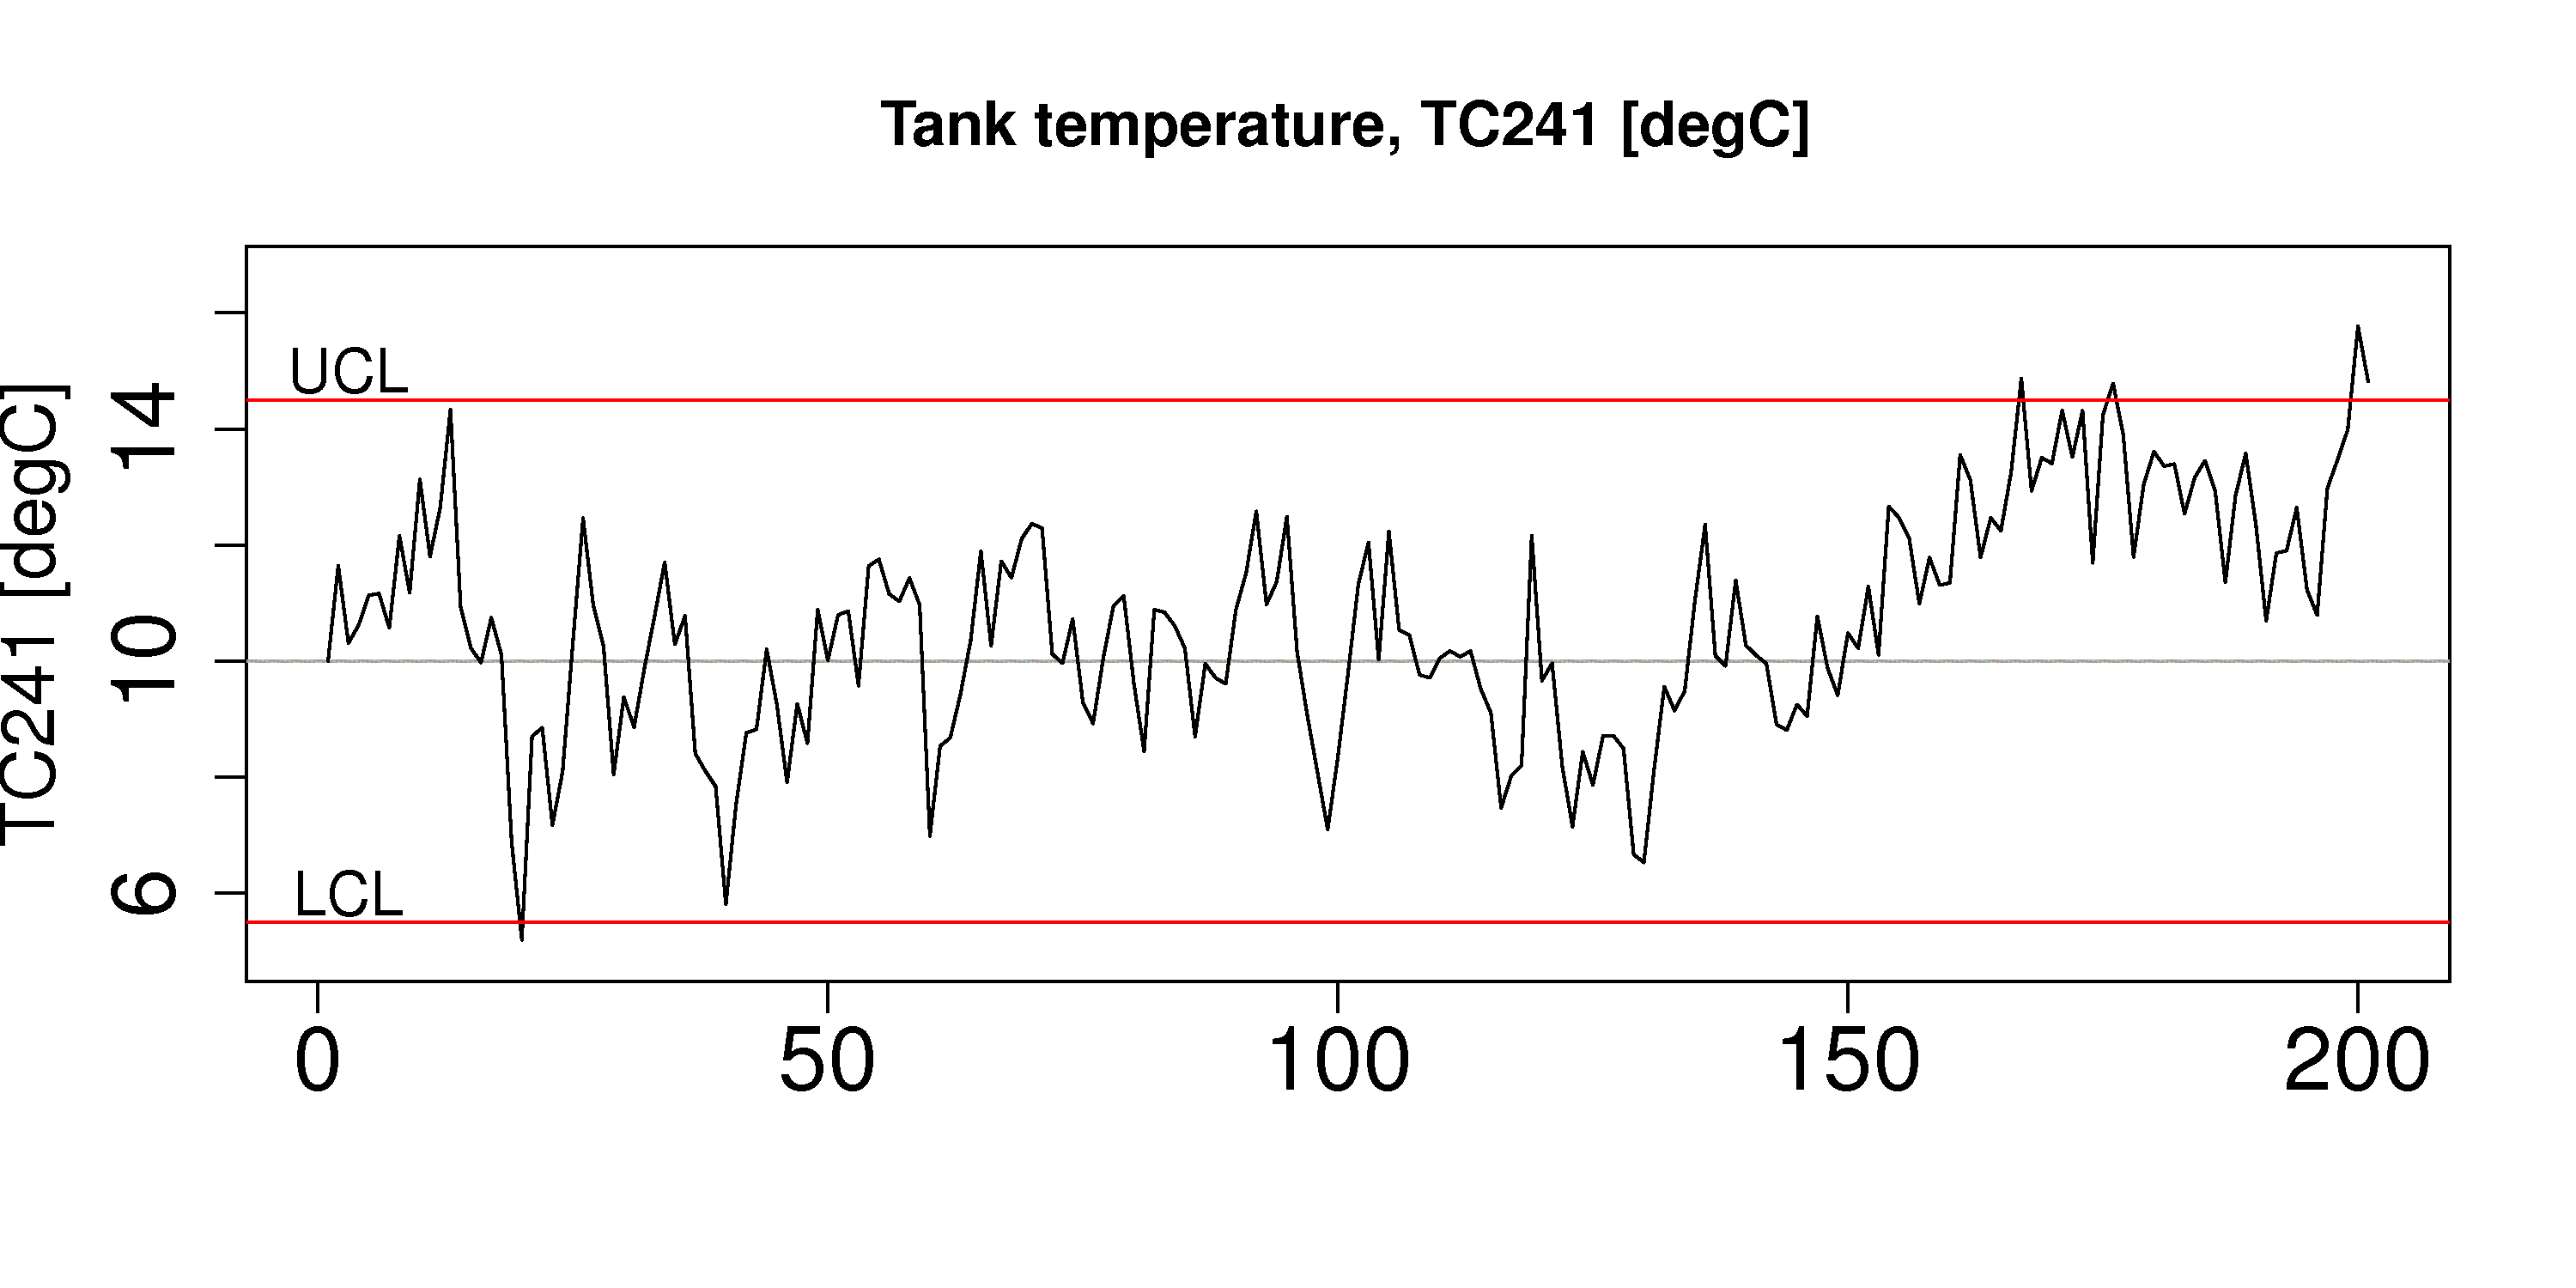

Recreate this plot in R.
# Use the same settings as "explain-CUSUM.R"
set.seed(42)
steps <- seq(0, 200)
N <- length(steps)
base.sd <- 3
base.mean <- 10
target <- base.mean
data <- rnorm(N, base.mean, base.sd)

step.point <- 150
step.fraction <- 1
data[step.point:N] <- data[step.point:N] + step.fraction*base.sd


bitmap('demo-of-monitoring-chart.png', type="png256", width=10, height=5, res=300, pointsize=14)

ewma <- function(x, lambda, target=x[1]){
    N <- length(x)
    y <- numeric(N)
    y[1] = target
    for (k in 2:N)
    {
        error = x[k-1] - y[k-1]
        y[k] = y[k-1] + lambda*error
    }
return(y)
}

lambda=0.4
LCL = base.mean-3*base.sd * sqrt(lambda/(2-lambda))
UCL = base.mean+3*base.sd * sqrt(lambda/(2-lambda))
plot(ewma(data, lambda=lambda, target=base.mean), type="l", ylim=c(LCL*0.90, UCL*1.15), 
    xlab="", ylab="TC241 [degC]", main="Tank temperature, TC241 [degC]", 
    cex.lab=1.5, cex.main=1.2, cex.sub=1.8, cex.axis=1.8)
abline(h=base.mean, col="grey60")
lines(ewma(data, lambda=lambda, target=base.mean))
abline(h=LCL, col="red")
abline(h=UCL, col="red")

text(3, 15, "UCL", cex=1.2)
text(3, 6, "LCL", cex=1.2)

dev.off()
